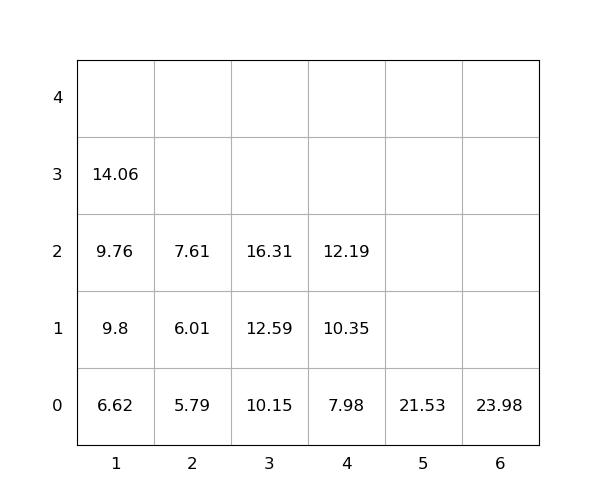

Data behind this chart, as committed beside it:
idx, loc_x, loc_y, loc_z, weight, seq, emerg, reloc, size(ft)
1, 6, 0, 0, 23.98, 1, 0, 0, 20
2, 1, 0, 0, 6.62, 2, 0, 0, 20
3, 5, 0, 0, 21.53, 3, 0, 0, 20
4, 3, 0, 0, 10.15, 4, 0, 0, 20
5, 1, 0, 1, 9.8, 5, 0, 0, 20
6, 3, 0, 1, 12.59, 6, 0, 0, 20
7, 3, 0, 2, 16.31, 7, 0, 0, 20
8, 1, 0, 2, 9.76, 8, 0, 0, 20
9, 2, 0, 0, 5.79, 9, 0, 0, 20
10, 1, 0, 3, 14.06, 10, 0, 0, 20
11, 4, 0, 0, 7.98, 11, 0, 0, 20
12, 4, 0, 1, 10.35, 12, 0, 0, 20
13, 4, 0, 2, 12.19, 13, 0, 0, 20
14, 2, 0, 1, 6.01, 14, 0, 0, 20
15, 2, 0, 2, 7.61, 15, 0, 0, 20
